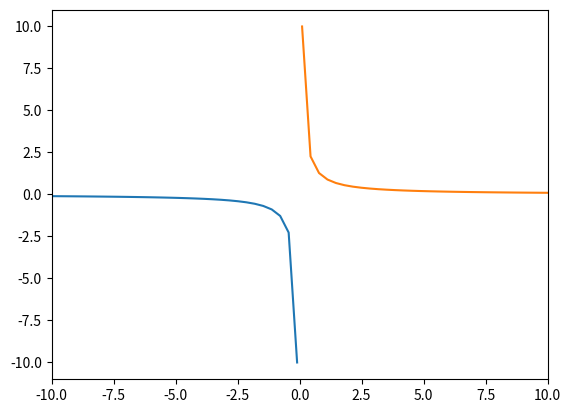

The matplotlib source for this figure:
import numpy as np
import matplotlib.pyplot as plt

x1 = np.linspace(-10, -0.1, 30)
y1 = 1 / x1
x2 = np.linspace(0.1, 10, 30)
y2 = 1 / x2
plt.xlim(-10, 10)
plt.plot(x1, y1)
plt.plot(x2, y2)
plt.show()
